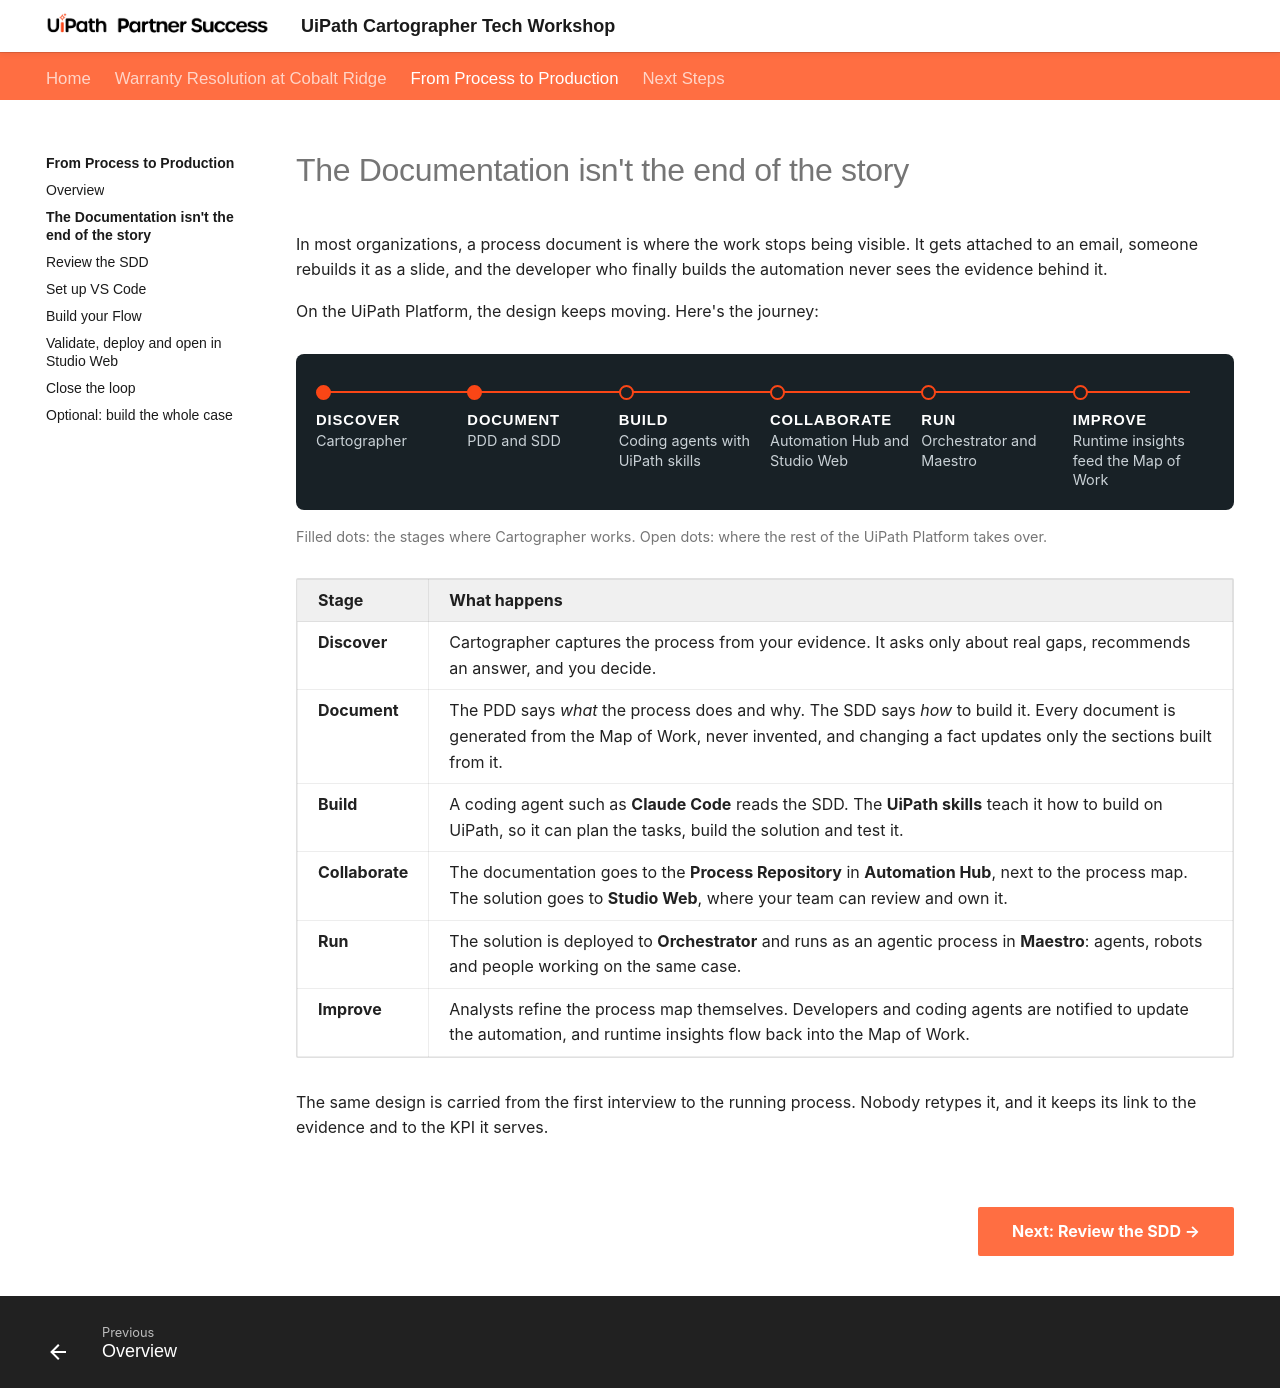

repository: uipath-practice/CartographerWorkshop · page: process-to-production/the-journey/index.html · generator: mkdocs

# The Documentation isn't the end of the story

In most organizations, a process document is where the work stops being visible. It gets attached to an email, someone rebuilds it as a slide, and the developer who finally builds the automation never sees the evidence behind it.

On the UiPath Platform, the design keeps moving. Here's the journey:

<div class="journey" markdown>
<div class="journey-step here"><strong>Discover</strong><span>Cartographer</span></div>
<div class="journey-step here"><strong>Document</strong><span>PDD and SDD</span></div>
<div class="journey-step"><strong>Build</strong><span>Coding agents with UiPath skills</span></div>
<div class="journey-step"><strong>Collaborate</strong><span>Automation Hub and Studio Web</span></div>
<div class="journey-step"><strong>Run</strong><span>Orchestrator and Maestro</span></div>
<div class="journey-step"><strong>Improve</strong><span>Runtime insights feed the Map of Work</span></div>
</div>
<p class="journey-legend">Filled dots: the stages where Cartographer works. Open dots: where the rest of the UiPath Platform takes over.</p>

| Stage | What happens |
| :--- | :--- |
| **Discover** | Cartographer captures the process from your evidence. It asks only about real gaps, recommends an answer, and you decide. |
| **Document** | The PDD says *what* the process does and why. The SDD says *how* to build it. Every document is generated from the Map of Work, never invented, and changing a fact updates only the sections built from it. |
| **Build** | A coding agent such as **Claude Code** reads the SDD. The **UiPath skills** teach it how to build on UiPath, so it can plan the tasks, build the solution and test it. |
| **Collaborate** | The documentation goes to the **Process Repository** in **Automation Hub**, next to the process map. The solution goes to **Studio Web**, where your team can review and own it. |
| **Run** | The solution is deployed to **Orchestrator** and runs as an agentic process in **Maestro**: agents, robots and people working on the same case. |
| **Improve** | Analysts refine the process map themselves. Developers and coding agents are notified to update the automation, and runtime insights flow back into the Map of Work. |

The same design is carried from the first interview to the running process. Nobody retypes it, and it keeps its link to the evidence and to the KPI it serves.

<div class="next-page" markdown>
[Next: Review the SDD](review-the-sdd.md){ .md-button .md-button--primary }
</div>
